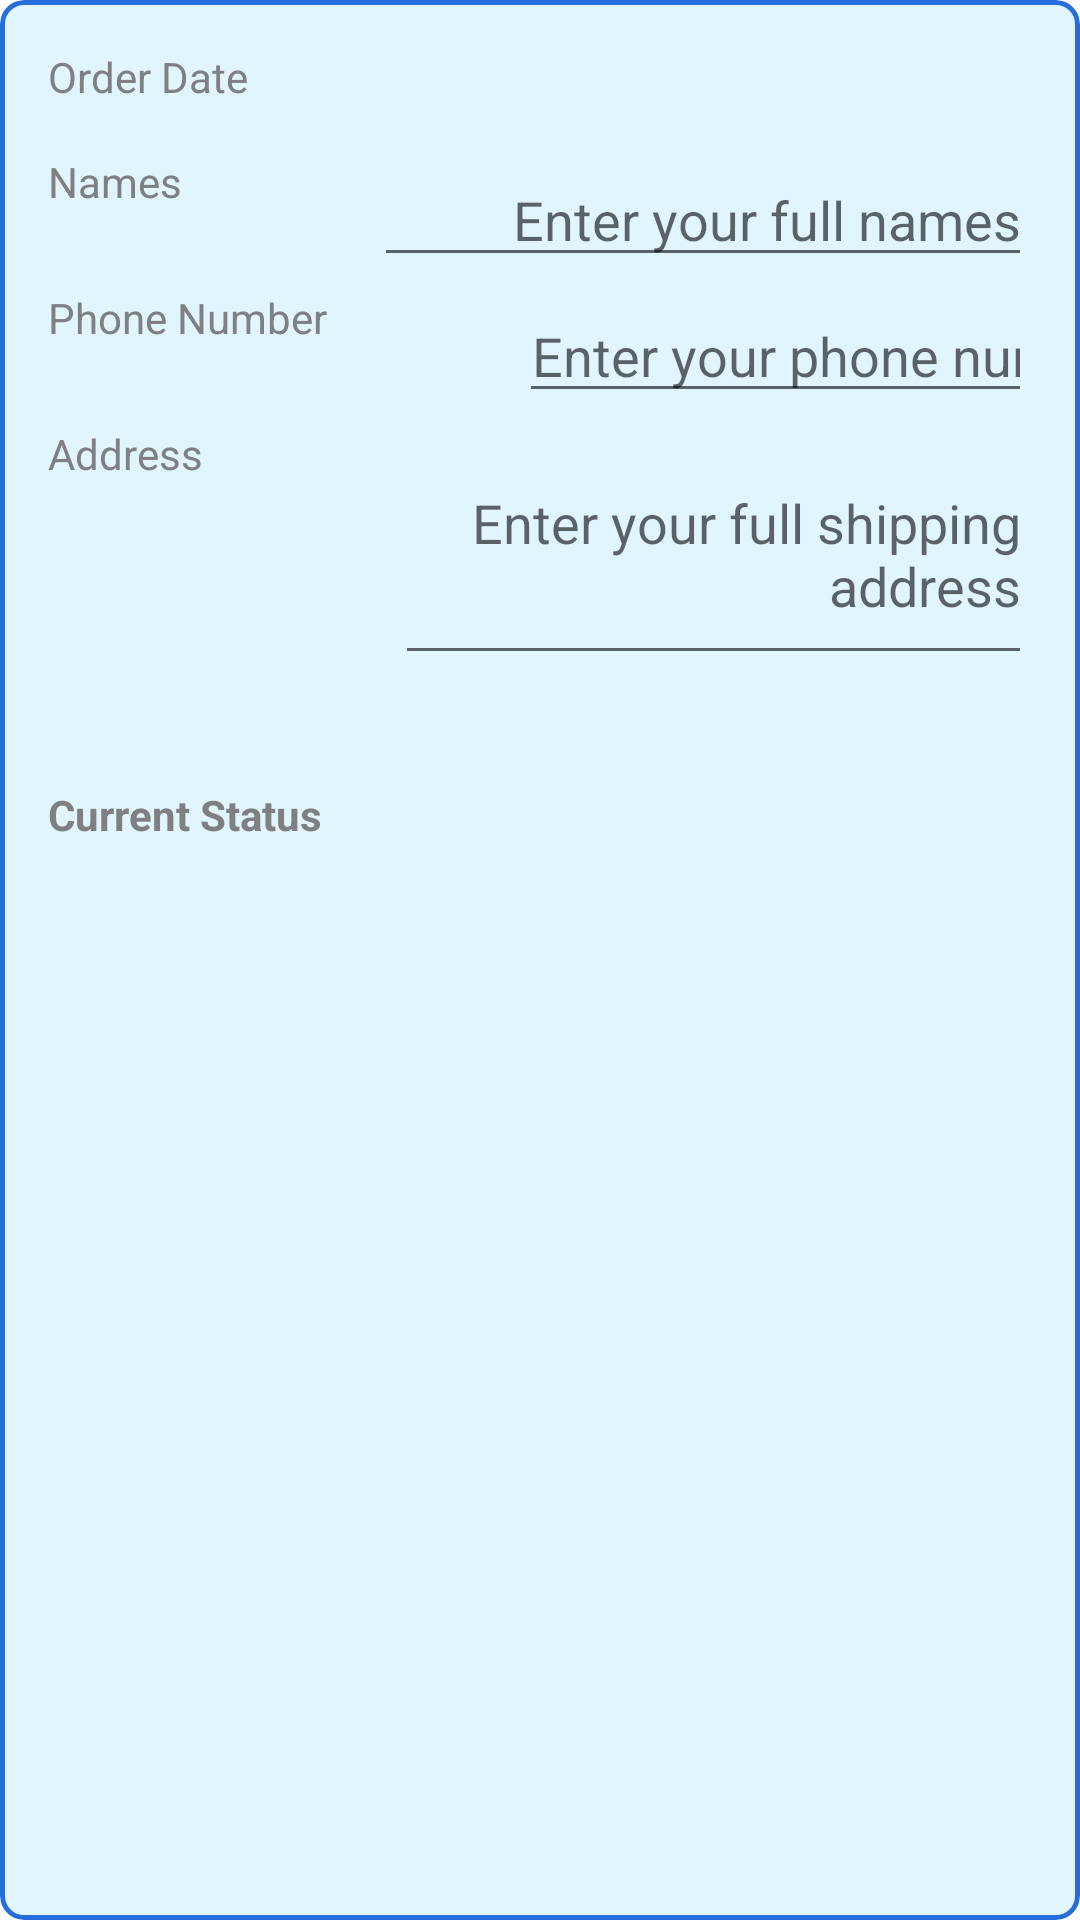

Produce the Android XML layout that renders to this screen, including the resource entries it uses.
<!-- AndroidManifest.xml: application theme Theme.UncleCity -->
<!-- res/layout/layout_shipping_card.xml -->
<?xml version="1.0" encoding="utf-8"?>
<com.google.android.material.card.MaterialCardView xmlns:android="http://schemas.android.com/apk/res/android"
    xmlns:app="http://schemas.android.com/apk/res-auto"
    xmlns:tools="http://schemas.android.com/tools"
    android:id="@+id/shipping_card"
    android:layout_width="match_parent"
    android:layout_height="wrap_content"
    android:clickable="false"
    android:focusable="true"
    app:cardElevation="0dp"
    app:cardCornerRadius="8dp"
    android:backgroundTint="@color/background"
    app:strokeColor="@color/primary_color"
    app:strokeWidth="1.5dp">

    <androidx.constraintlayout.widget.ConstraintLayout
        android:layout_width="match_parent"
        android:layout_height="wrap_content"
        android:padding="16dp">

        <TextView
            android:id="@+id/ship_date_label_tv"
            android:layout_width="0dp"
            android:layout_height="wrap_content"
            android:textColor="@color/gray"
            app:layout_constraintStart_toStartOf="parent"
            app:layout_constraintTop_toTopOf="parent"
            android:text="Order Date" />

        <TextView
            android:id="@+id/ship_date_value_tv"
            android:layout_width="wrap_content"
            android:layout_height="wrap_content"
            android:textColor="@color/black"
            app:layout_constraintBottom_toBottomOf="@+id/ship_date_label_tv"
            app:layout_constraintEnd_toEndOf="parent"
            app:layout_constraintTop_toTopOf="@+id/ship_date_label_tv"
            tools:text="December 01, 2022" />

        <TextView
            android:id="@+id/name_label_tv"
            android:layout_width="0dp"
            android:layout_height="wrap_content"
            android:layout_marginTop="16dp"
            android:text="Names"
            android:textColor="@color/gray"
            app:layout_constraintStart_toStartOf="parent"
            app:layout_constraintTop_toBottomOf="@id/ship_date_label_tv" />

        <EditText
            android:id="@+id/names"
            android:layout_width="0dp"
            android:layout_marginStart="64dp"
            android:layout_height="wrap_content"
            android:textAlignment="textEnd"
            android:inputType="textPersonName|textCapSentences"
            android:minLines="3"
            android:hint="Enter your full names"
            android:textColor="@color/black"
            app:layout_constraintEnd_toEndOf="parent"
            app:layout_constraintHorizontal_bias="1.0"
            app:layout_constraintStart_toEndOf="@+id/name_label_tv"
            app:layout_constraintTop_toTopOf="@+id/name_label_tv"
            app:layout_constraintVertical_bias="0.0"
            tools:text="Safdb dfbfc vgdfb" />

        <TextView
            android:id="@+id/number_label_tv"
            android:layout_width="0dp"
            android:layout_height="wrap_content"
            android:layout_marginTop="4dp"
            android:text="Phone Number"
            android:textColor="@color/gray"
            app:layout_constraintStart_toStartOf="parent"
            app:layout_constraintTop_toBottomOf="@id/names" />

        <EditText
            android:id="@+id/number"
            android:layout_width="0dp"
            android:layout_marginStart="64dp"
            android:layout_height="wrap_content"
            android:textAlignment="textEnd"
            android:inputType="phone"
            android:minLines="3"
            android:hint="Enter your phone number"
            android:textColor="@color/black"
            app:layout_constraintEnd_toEndOf="parent"
            app:layout_constraintHorizontal_bias="1.0"
            app:layout_constraintStart_toEndOf="@+id/number_label_tv"
            app:layout_constraintTop_toTopOf="@+id/number_label_tv"
            app:layout_constraintVertical_bias="0.0"
            tools:text="+2772164574" />

        <TextView
            android:id="@+id/ship_add_label_tv"
            android:layout_width="0dp"
            android:layout_height="wrap_content"
            android:layout_marginTop="4dp"
            android:text="@string/shipping_address_label_string"
            android:textColor="@color/gray"
            app:layout_constraintStart_toStartOf="parent"
            app:layout_constraintTop_toBottomOf="@id/number" />

        <EditText
            android:id="@+id/shipping_address"
            android:layout_width="0dp"
            android:layout_marginStart="64dp"
            android:layout_height="wrap_content"
            android:textAlignment="textEnd"
            android:inputType="textPostalAddress|textCapSentences|textMultiLine"
            android:minLines="3"
            android:hint="Enter your full shipping address"
            android:textColor="@color/black"
            app:layout_constraintEnd_toEndOf="parent"
            app:layout_constraintHorizontal_bias="1.0"
            app:layout_constraintStart_toEndOf="@+id/ship_add_label_tv"
            app:layout_constraintTop_toTopOf="@+id/ship_add_label_tv"
            app:layout_constraintVertical_bias="0.0"
            tools:text="123, Sonmwe Soijr, Ouiwy qwei, Uytwuf, India, 208242" />

        <ImageView
            android:id="@+id/card_dotted_divider"
            android:layout_width="match_parent"
            android:layout_height="5dp"
            android:layout_marginTop="16dp"
            android:contentDescription="@string/price_card_divider_desc"
            android:layerType="software"
            app:layout_constraintEnd_toEndOf="parent"
            app:layout_constraintStart_toStartOf="parent"
            app:layout_constraintTop_toBottomOf="@+id/shipping_address"
            app:srcCompat="@drawable/dotted_line_drawable" />

        <TextView
            android:id="@+id/ship_curr_status_label_tv"
            android:layout_width="0dp"
            android:layout_height="wrap_content"
            android:layout_marginTop="16dp"
            android:text="@string/ship_curr_status_label_text"
            android:textColor="@color/gray"
            android:textStyle="bold"
            app:layout_constraintStart_toStartOf="parent"
            app:layout_constraintTop_toBottomOf="@id/card_dotted_divider" />

        <TextView
            android:id="@+id/order_status"
            android:layout_width="160dp"
            android:layout_height="wrap_content"
            android:textAlignment="textEnd"
            android:textColor="@color/primary_color"
            android:textStyle="bold"
            app:layout_constraintBottom_toBottomOf="@+id/ship_curr_status_label_tv"
            app:layout_constraintEnd_toEndOf="parent"
            app:layout_constraintTop_toTopOf="@+id/ship_curr_status_label_tv"
            tools:text="DELIVERED ON January 01, 2023" />


    </androidx.constraintlayout.widget.ConstraintLayout>

</com.google.android.material.card.MaterialCardView>
<!-- resources referenced by this layout -->
<resources>
  <color name="background">#E1F5FE</color>
  <color name="black">#FF000000</color>
  <color name="gray">#808080</color>
  <color name="primary_color">#276DDD</color>
  <string name="price_card_divider_desc">Divider Line</string>
  <string name="ship_curr_status_label_text">Current Status</string>
  <string name="shipping_address_label_string">Address</string>
  <style name="Theme.UncleCity" parent="Theme.MaterialComponents.Light.NoActionBar">
          
          <item name="colorPrimary">@color/primary_color</item>
          <item name="colorPrimaryVariant">@color/blue_700</item>
          <item name="colorOnPrimary">@color/white</item>
          
          <item name="colorSecondary">@color/primary_color</item>
          <item name="colorSecondaryVariant">@color/blue_500</item>
          <item name="colorOnSecondary">@color/white</item>
          
          <item name="android:statusBarColor">@color/background</item>
          
          <item name="android:windowLightStatusBar">true</item>
      </style>
  <color name="blue_700">#0288D1</color>
  <color name="white">#FFFFFFFF</color>
  <color name="blue_500">#03A9F4</color>
</resources>
